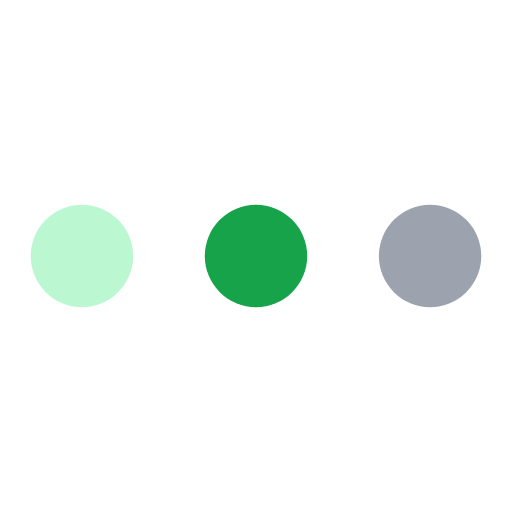
t = 0.00 s
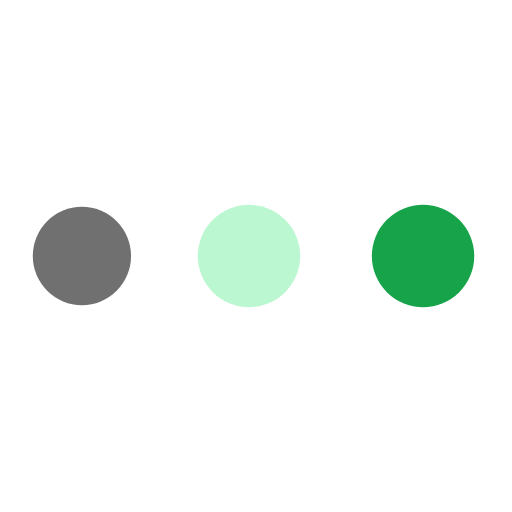
t = 0.30 s
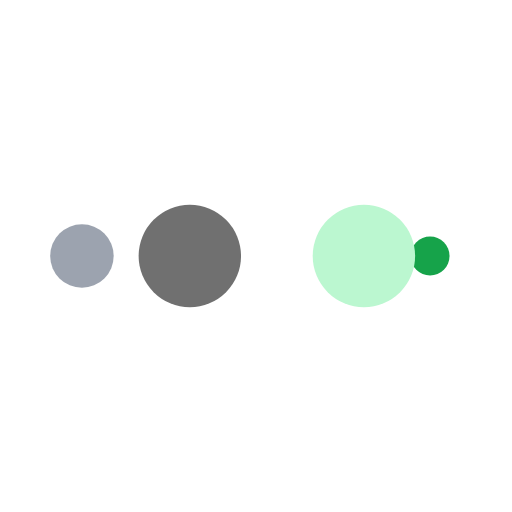
t = 0.50 s
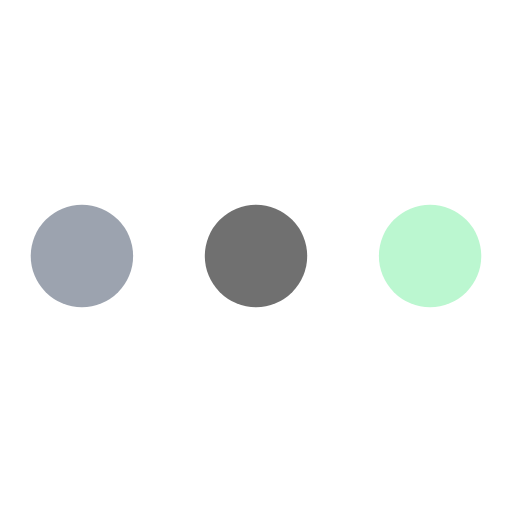
t = 0.81 s
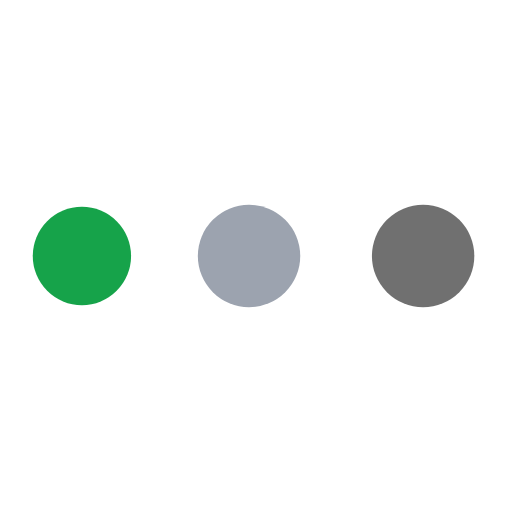
t = 1.11 s
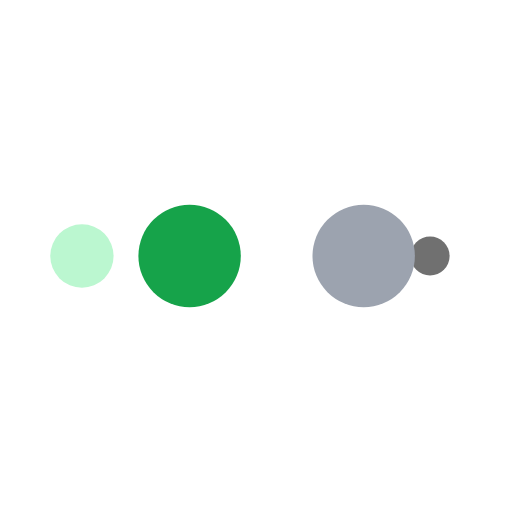
t = 1.31 s

The animated SVG that drew these frames (rendered in a browser with its animation timeline set to each time). Animation: 10 SMIL elements (animate=10); one cycle of 1.61 s, repeats indefinitely.

<?xml version="1.0" encoding="utf-8"?>
<svg xmlns="http://www.w3.org/2000/svg" xmlns:xlink="http://www.w3.org/1999/xlink" style="margin: auto; background: none; display: block; shape-rendering: auto;" width="200px" height="200px" viewBox="0 0 100 100" preserveAspectRatio="xMidYMid">
<circle cx="84" cy="50" r="10" fill="#9ca3af">
    <animate attributeName="r" repeatCount="indefinite" dur="0.40322580645161293s" calcMode="spline" keyTimes="0;1" values="10;0" keySplines="0 0.5 0.5 1" begin="0s"></animate>
    <animate attributeName="fill" repeatCount="indefinite" dur="1.6129032258064517s" calcMode="discrete" keyTimes="0;0.25;0.5;0.75;1" values="#9ca3af;#16a34a;#bbf7d0;#707070;#9ca3af" begin="0s"></animate>
</circle><circle cx="16" cy="50" r="10" fill="#9ca3af">
  <animate attributeName="r" repeatCount="indefinite" dur="1.6129032258064517s" calcMode="spline" keyTimes="0;0.25;0.5;0.75;1" values="0;0;10;10;10" keySplines="0 0.5 0.5 1;0 0.5 0.5 1;0 0.5 0.5 1;0 0.5 0.5 1" begin="0s"></animate>
  <animate attributeName="cx" repeatCount="indefinite" dur="1.6129032258064517s" calcMode="spline" keyTimes="0;0.25;0.5;0.75;1" values="16;16;16;50;84" keySplines="0 0.5 0.5 1;0 0.5 0.5 1;0 0.5 0.5 1;0 0.5 0.5 1" begin="0s"></animate>
</circle><circle cx="50" cy="50" r="10" fill="#707070">
  <animate attributeName="r" repeatCount="indefinite" dur="1.6129032258064517s" calcMode="spline" keyTimes="0;0.25;0.5;0.75;1" values="0;0;10;10;10" keySplines="0 0.5 0.5 1;0 0.5 0.5 1;0 0.5 0.5 1;0 0.5 0.5 1" begin="-0.40322580645161293s"></animate>
  <animate attributeName="cx" repeatCount="indefinite" dur="1.6129032258064517s" calcMode="spline" keyTimes="0;0.25;0.5;0.75;1" values="16;16;16;50;84" keySplines="0 0.5 0.5 1;0 0.5 0.5 1;0 0.5 0.5 1;0 0.5 0.5 1" begin="-0.40322580645161293s"></animate>
</circle><circle cx="84" cy="50" r="10" fill="#bbf7d0">
  <animate attributeName="r" repeatCount="indefinite" dur="1.6129032258064517s" calcMode="spline" keyTimes="0;0.25;0.5;0.75;1" values="0;0;10;10;10" keySplines="0 0.5 0.5 1;0 0.5 0.5 1;0 0.5 0.5 1;0 0.5 0.5 1" begin="-0.8064516129032259s"></animate>
  <animate attributeName="cx" repeatCount="indefinite" dur="1.6129032258064517s" calcMode="spline" keyTimes="0;0.25;0.5;0.75;1" values="16;16;16;50;84" keySplines="0 0.5 0.5 1;0 0.5 0.5 1;0 0.5 0.5 1;0 0.5 0.5 1" begin="-0.8064516129032259s"></animate>
</circle><circle cx="16" cy="50" r="10" fill="#16a34a">
  <animate attributeName="r" repeatCount="indefinite" dur="1.6129032258064517s" calcMode="spline" keyTimes="0;0.25;0.5;0.75;1" values="0;0;10;10;10" keySplines="0 0.5 0.5 1;0 0.5 0.5 1;0 0.5 0.5 1;0 0.5 0.5 1" begin="-1.2096774193548387s"></animate>
  <animate attributeName="cx" repeatCount="indefinite" dur="1.6129032258064517s" calcMode="spline" keyTimes="0;0.25;0.5;0.75;1" values="16;16;16;50;84" keySplines="0 0.5 0.5 1;0 0.5 0.5 1;0 0.5 0.5 1;0 0.5 0.5 1" begin="-1.2096774193548387s"></animate>
</circle>
<!-- [ldio] generated by https://loading.io/ --></svg>